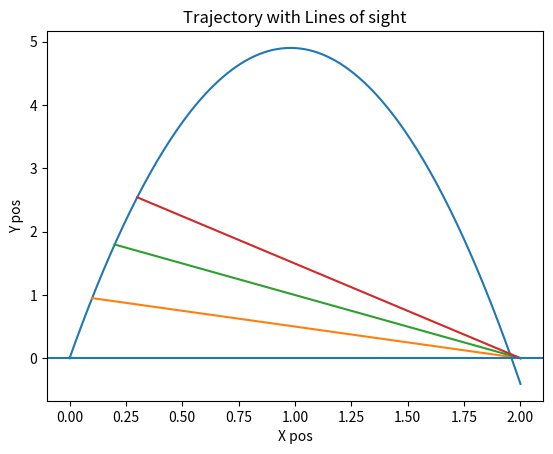

Python code for this plot:
import matplotlib.pyplot as plt

GRAV_ACC = -10


def ball_trajectory(x):
    horizontal_v = 0.99
    vertical_v = 9.9
    location = vertical_v/horizontal_v * x + \
        (GRAV_ACC * (x ** 2)/(2 * (horizontal_v ** 2)))
    return location


xs = [x/100 for x in list(range(201))]
ys = [ball_trajectory(x) for x in xs]
xs2 = [0.1, 2]
ys2 = [ball_trajectory(0.1), 0]
xs3 = [0.2, 2]
ys3 = [ball_trajectory(0.2), 0]
xs4 = [0.3, 2]
ys4 = [ball_trajectory(0.3), 0]
plt.plot(xs, ys, xs2, ys2, xs3, ys3, xs4, ys4)
plt.title('Trajectory with Lines of sight')
plt.xlabel('X pos')
plt.ylabel('Y pos')
plt.axhline(y=0)
plt.show()
